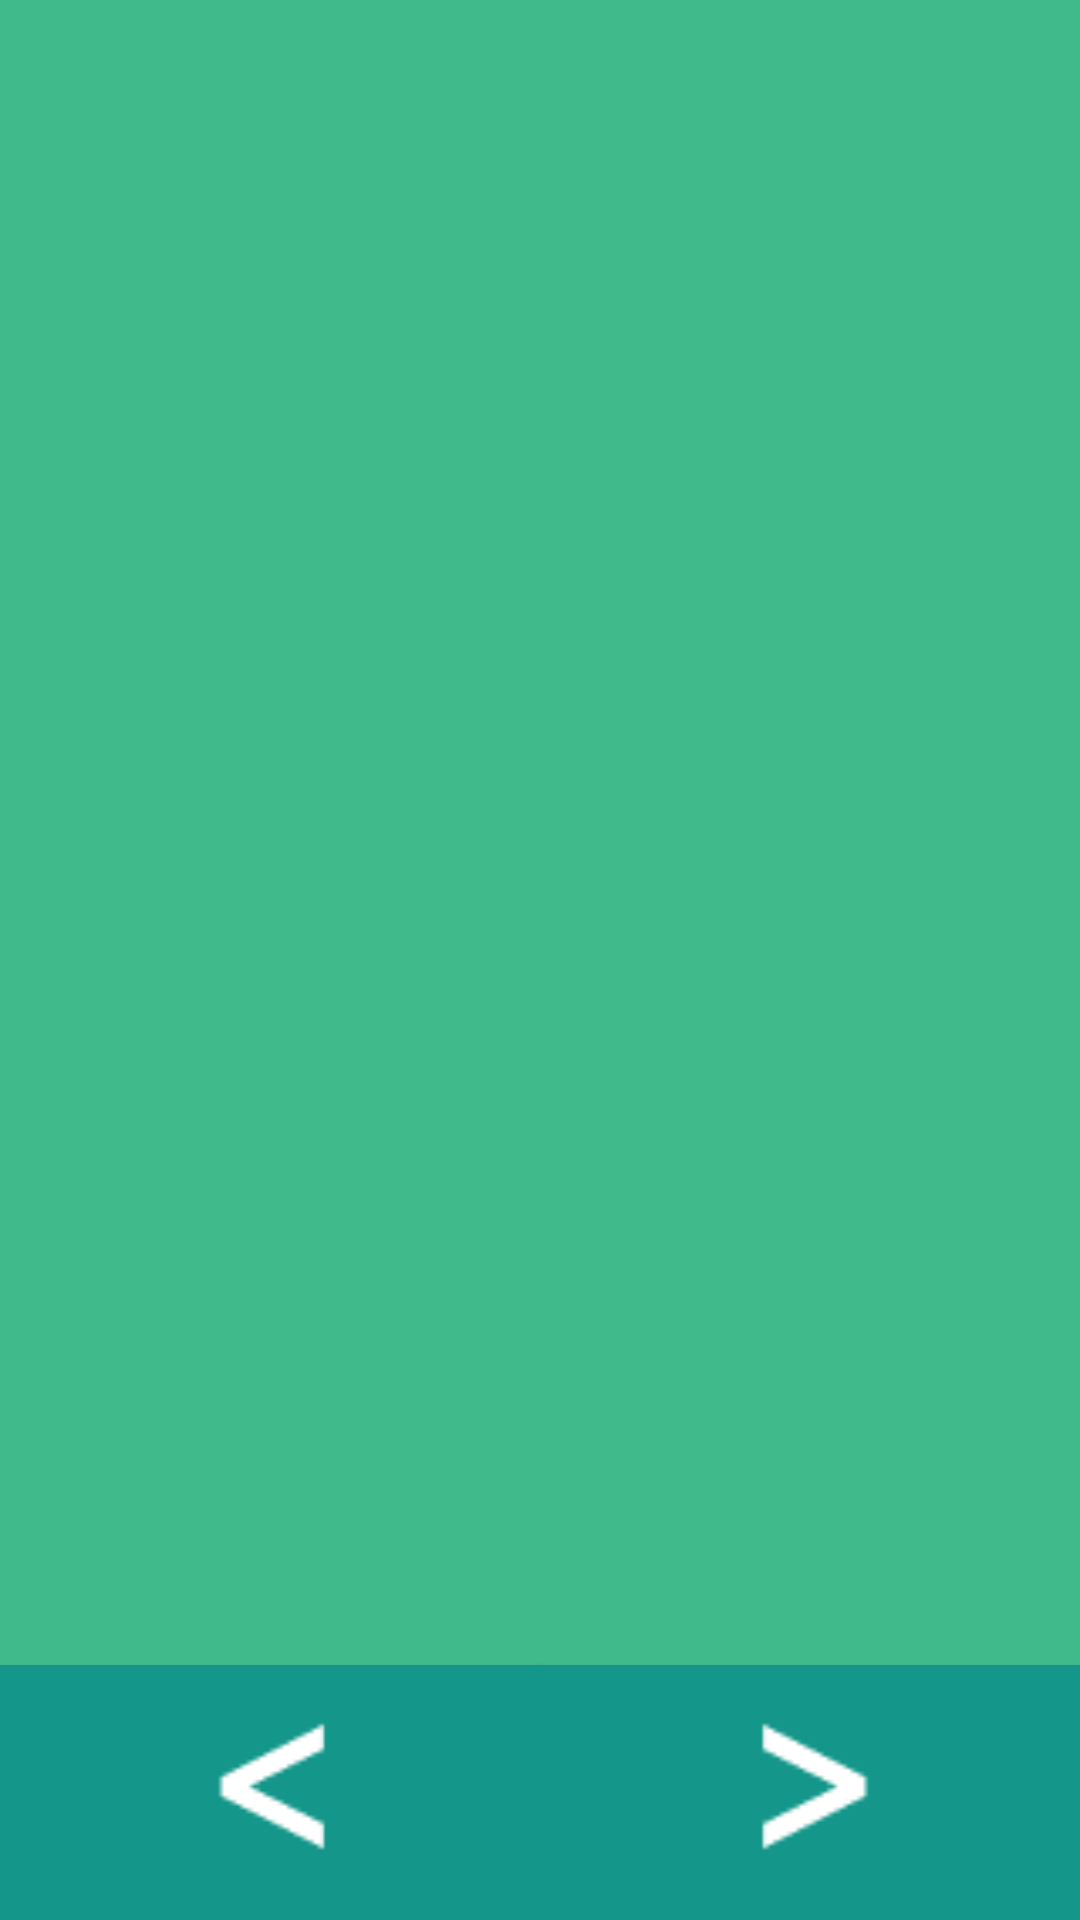

Layout XML and referenced resources for this Android screen:
<!-- AndroidManifest.xml: application theme AppTheme -->
<!-- res/layout/lesson_screen.xml -->
<?xml version="1.0" encoding="utf-8"?>
<RelativeLayout xmlns:android="http://schemas.android.com/apk/res/android"
    android:layout_width="match_parent"
    android:layout_height="match_parent" 
    android:background="@color/background_green" >
    
    <Button
        android:id="@+id/lesson_back_btn"
        android:layout_width="180dp"
        android:layout_height="85dp"
        android:layout_alignParentBottom="true"
        android:layout_alignParentStart="true"
        android:background="@drawable/lesson_backward" />
    
    <Button
        android:id="@+id/lesson_next_btn"
        android:layout_width="180dp"
        android:layout_height="85dp"
        android:layout_alignParentBottom="true"
        android:layout_alignParentEnd="true"
        android:background="@drawable/lesson_forward"
        android:onClick="nextBtn" />

    <RelativeLayout
        android:layout_width="wrap_content"
        android:layout_height="wrap_content"
        android:layout_above="@+id/lesson_back_btn"
        android:layout_alignParentStart="true"
        android:layout_alignParentEnd="true"
        android:layout_alignParentTop="true" >
        
        	<ImageView
		        android:id="@+id/imageView"
		        android:layout_width="wrap_content"
		        android:layout_height="wrap_content"
		        android:layout_alignParentStart="true"
		        android:layout_alignParentTop="true"
		        android:layout_marginStart="20dp"
		        android:layout_marginEnd="20dp"
		        android:layout_marginTop="18dp"
		        android:layout_marginBottom="18dp"
		        android:contentDescription="@string/lesson_image_view"
		        android:src="@raw/background_default" />

    </RelativeLayout>

</RelativeLayout>
<!-- resources referenced by this layout -->
<resources>
  <color name="background_green">#41ba8b</color>
  <!-- drawable lesson_backward: png bitmap (drawable-mdpi, 3505 bytes) -->
  <!-- drawable lesson_forward: png bitmap (drawable-mdpi, 3481 bytes) -->
  <string name="lesson_image_view">Where the lesson images go</string>
  <style name="AppTheme" parent="AppBaseTheme">
  
          
          <item name="android:windowFullscreen">true</item>
          <item name="android:windowNoTitle">true</item>
          <item name="android:colorBackground">@color/background_green</item>
      </style>
  <style name="AppBaseTheme" parent="Theme.AppCompat.Light">
          
      </style>
</resources>
